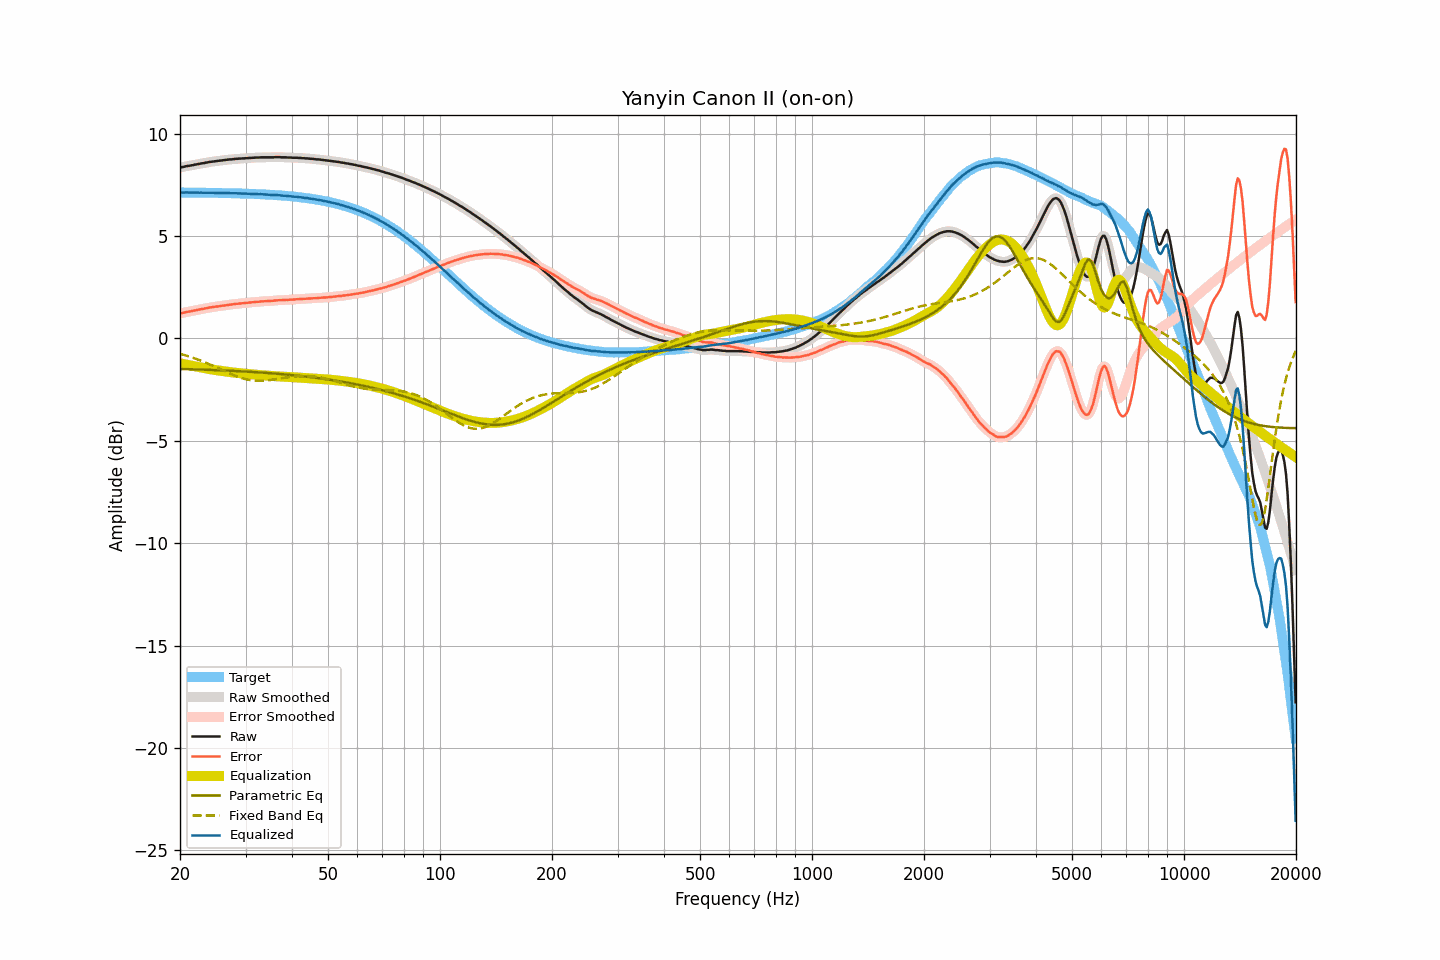

The file beside this chart, header and first rows:
frequency, raw, smoothed, error, error_smoothed, equalization, parametric_eq, fixed_band_eq, equalized_raw, equalized_smoothed, target
20.00, 8.34, 8.34, 1.22, 1.22, -1.22, -1.49, -0.75, 7.12, 7.12, 7.12
20.20, 8.36, 8.36, 1.24, 1.23, -1.23, -1.49, -0.77, 7.13, 7.12, 7.12
20.40, 8.37, 8.38, 1.25, 1.25, -1.25, -1.50, -0.80, 7.12, 7.12, 7.12
20.61, 8.39, 8.39, 1.27, 1.27, -1.27, -1.50, -0.82, 7.12, 7.12, 7.12
20.81, 8.41, 8.41, 1.29, 1.28, -1.28, -1.50, -0.84, 7.13, 7.12, 7.12
21.02, 8.42, 8.42, 1.30, 1.30, -1.30, -1.50, -0.87, 7.12, 7.12, 7.12
21.23, 8.43, 8.43, 1.31, 1.31, -1.31, -1.51, -0.89, 7.12, 7.12, 7.12
21.44, 8.45, 8.45, 1.33, 1.33, -1.33, -1.51, -0.92, 7.12, 7.12, 7.12
21.66, 8.46, 8.46, 1.34, 1.34, -1.35, -1.51, -0.95, 7.12, 7.12, 7.12
21.87, 8.48, 8.48, 1.36, 1.36, -1.36, -1.51, -0.97, 7.12, 7.12, 7.12
22.09, 8.49, 8.49, 1.37, 1.38, -1.38, -1.52, -1.00, 7.12, 7.12, 7.12
22.31, 8.51, 8.51, 1.39, 1.39, -1.39, -1.52, -1.03, 7.12, 7.12, 7.12
22.54, 8.52, 8.52, 1.40, 1.41, -1.41, -1.52, -1.06, 7.11, 7.12, 7.12
22.76, 8.54, 8.54, 1.43, 1.42, -1.42, -1.52, -1.09, 7.12, 7.12, 7.11
22.99, 8.55, 8.55, 1.44, 1.44, -1.44, -1.53, -1.12, 7.11, 7.11, 7.11
23.22, 8.56, 8.56, 1.45, 1.45, -1.45, -1.53, -1.15, 7.11, 7.11, 7.11
23.45, 8.58, 8.58, 1.47, 1.47, -1.47, -1.53, -1.19, 7.11, 7.11, 7.11
23.69, 8.59, 8.59, 1.48, 1.48, -1.48, -1.53, -1.22, 7.11, 7.11, 7.11
23.92, 8.61, 8.61, 1.50, 1.50, -1.50, -1.54, -1.25, 7.11, 7.11, 7.11
24.16, 8.62, 8.62, 1.51, 1.51, -1.51, -1.54, -1.29, 7.11, 7.11, 7.11
24.40, 8.63, 8.63, 1.52, 1.52, -1.52, -1.54, -1.32, 7.11, 7.11, 7.11
24.65, 8.64, 8.64, 1.53, 1.53, -1.54, -1.55, -1.36, 7.11, 7.11, 7.11
24.89, 8.65, 8.65, 1.55, 1.55, -1.55, -1.55, -1.39, 7.10, 7.10, 7.10
25.14, 8.66, 8.66, 1.56, 1.56, -1.56, -1.55, -1.43, 7.10, 7.10, 7.10
25.39, 8.67, 8.67, 1.57, 1.57, -1.57, -1.56, -1.47, 7.10, 7.10, 7.10
25.65, 8.68, 8.68, 1.58, 1.58, -1.58, -1.56, -1.50, 7.10, 7.10, 7.10
25.91, 8.69, 8.69, 1.59, 1.59, -1.59, -1.56, -1.54, 7.10, 7.10, 7.10
26.16, 8.70, 8.70, 1.60, 1.60, -1.60, -1.57, -1.58, 7.10, 7.10, 7.10
26.43, 8.71, 8.71, 1.61, 1.62, -1.61, -1.57, -1.61, 7.10, 7.10, 7.10
26.69, 8.72, 8.72, 1.63, 1.63, -1.63, -1.57, -1.65, 7.09, 7.10, 7.09
26.96, 8.73, 8.73, 1.64, 1.64, -1.64, -1.58, -1.68, 7.09, 7.09, 7.09
27.23, 8.74, 8.74, 1.65, 1.65, -1.65, -1.58, -1.72, 7.09, 7.09, 7.09
27.50, 8.74, 8.74, 1.65, 1.66, -1.66, -1.58, -1.75, 7.08, 7.09, 7.09
27.77, 8.75, 8.75, 1.66, 1.67, -1.67, -1.59, -1.78, 7.08, 7.09, 7.09
28.05, 8.76, 8.76, 1.68, 1.67, -1.68, -1.59, -1.82, 7.09, 7.08, 7.08
28.33, 8.77, 8.77, 1.69, 1.69, -1.68, -1.60, -1.85, 7.09, 7.08, 7.08
28.62, 8.77, 8.77, 1.69, 1.69, -1.69, -1.60, -1.88, 7.08, 7.08, 7.08
28.90, 8.78, 8.78, 1.70, 1.70, -1.70, -1.60, -1.90, 7.08, 7.08, 7.08
29.19, 8.78, 8.78, 1.71, 1.71, -1.71, -1.61, -1.93, 7.07, 7.07, 7.08
29.48, 8.79, 8.79, 1.72, 1.72, -1.72, -1.61, -1.95, 7.08, 7.07, 7.07
29.78, 8.79, 8.79, 1.72, 1.72, -1.72, -1.62, -1.98, 7.07, 7.07, 7.07
30.08, 8.80, 8.80, 1.73, 1.73, -1.73, -1.62, -2.00, 7.07, 7.07, 7.07
30.38, 8.80, 8.80, 1.74, 1.74, -1.74, -1.63, -2.01, 7.06, 7.06, 7.07
30.68, 8.81, 8.81, 1.75, 1.75, -1.75, -1.63, -2.03, 7.06, 7.06, 7.06
30.99, 8.81, 8.81, 1.75, 1.75, -1.75, -1.64, -2.04, 7.06, 7.06, 7.06
31.30, 8.82, 8.82, 1.76, 1.76, -1.76, -1.64, -2.05, 7.06, 7.06, 7.06
31.61, 8.82, 8.82, 1.77, 1.77, -1.77, -1.65, -2.06, 7.05, 7.05, 7.05
31.93, 8.83, 8.83, 1.78, 1.78, -1.78, -1.65, -2.07, 7.05, 7.05, 7.05
32.24, 8.83, 8.83, 1.78, 1.78, -1.78, -1.66, -2.07, 7.05, 7.05, 7.05
32.57, 8.83, 8.83, 1.79, 1.79, -1.79, -1.66, -2.07, 7.04, 7.04, 7.04
32.89, 8.84, 8.84, 1.80, 1.80, -1.80, -1.67, -2.07, 7.04, 7.04, 7.04
33.22, 8.84, 8.84, 1.80, 1.80, -1.80, -1.67, -2.07, 7.04, 7.04, 7.04
33.55, 8.84, 8.84, 1.81, 1.81, -1.81, -1.68, -2.07, 7.03, 7.03, 7.03
33.89, 8.84, 8.84, 1.81, 1.81, -1.81, -1.68, -2.06, 7.03, 7.03, 7.03
34.23, 8.84, 8.84, 1.82, 1.82, -1.82, -1.69, -2.05, 7.02, 7.02, 7.02
34.57, 8.84, 8.84, 1.82, 1.82, -1.82, -1.69, -2.05, 7.02, 7.02, 7.02
34.92, 8.84, 8.84, 1.83, 1.83, -1.83, -1.70, -2.04, 7.01, 7.01, 7.01
35.27, 8.84, 8.84, 1.83, 1.83, -1.83, -1.71, -2.03, 7.01, 7.01, 7.01
35.62, 8.84, 8.84, 1.84, 1.84, -1.84, -1.71, -2.01, 7.00, 7.00, 7.01
35.97, 8.85, 8.85, 1.85, 1.85, -1.85, -1.72, -2.00, 7.00, 7.00, 7.00
... 635 more rows
